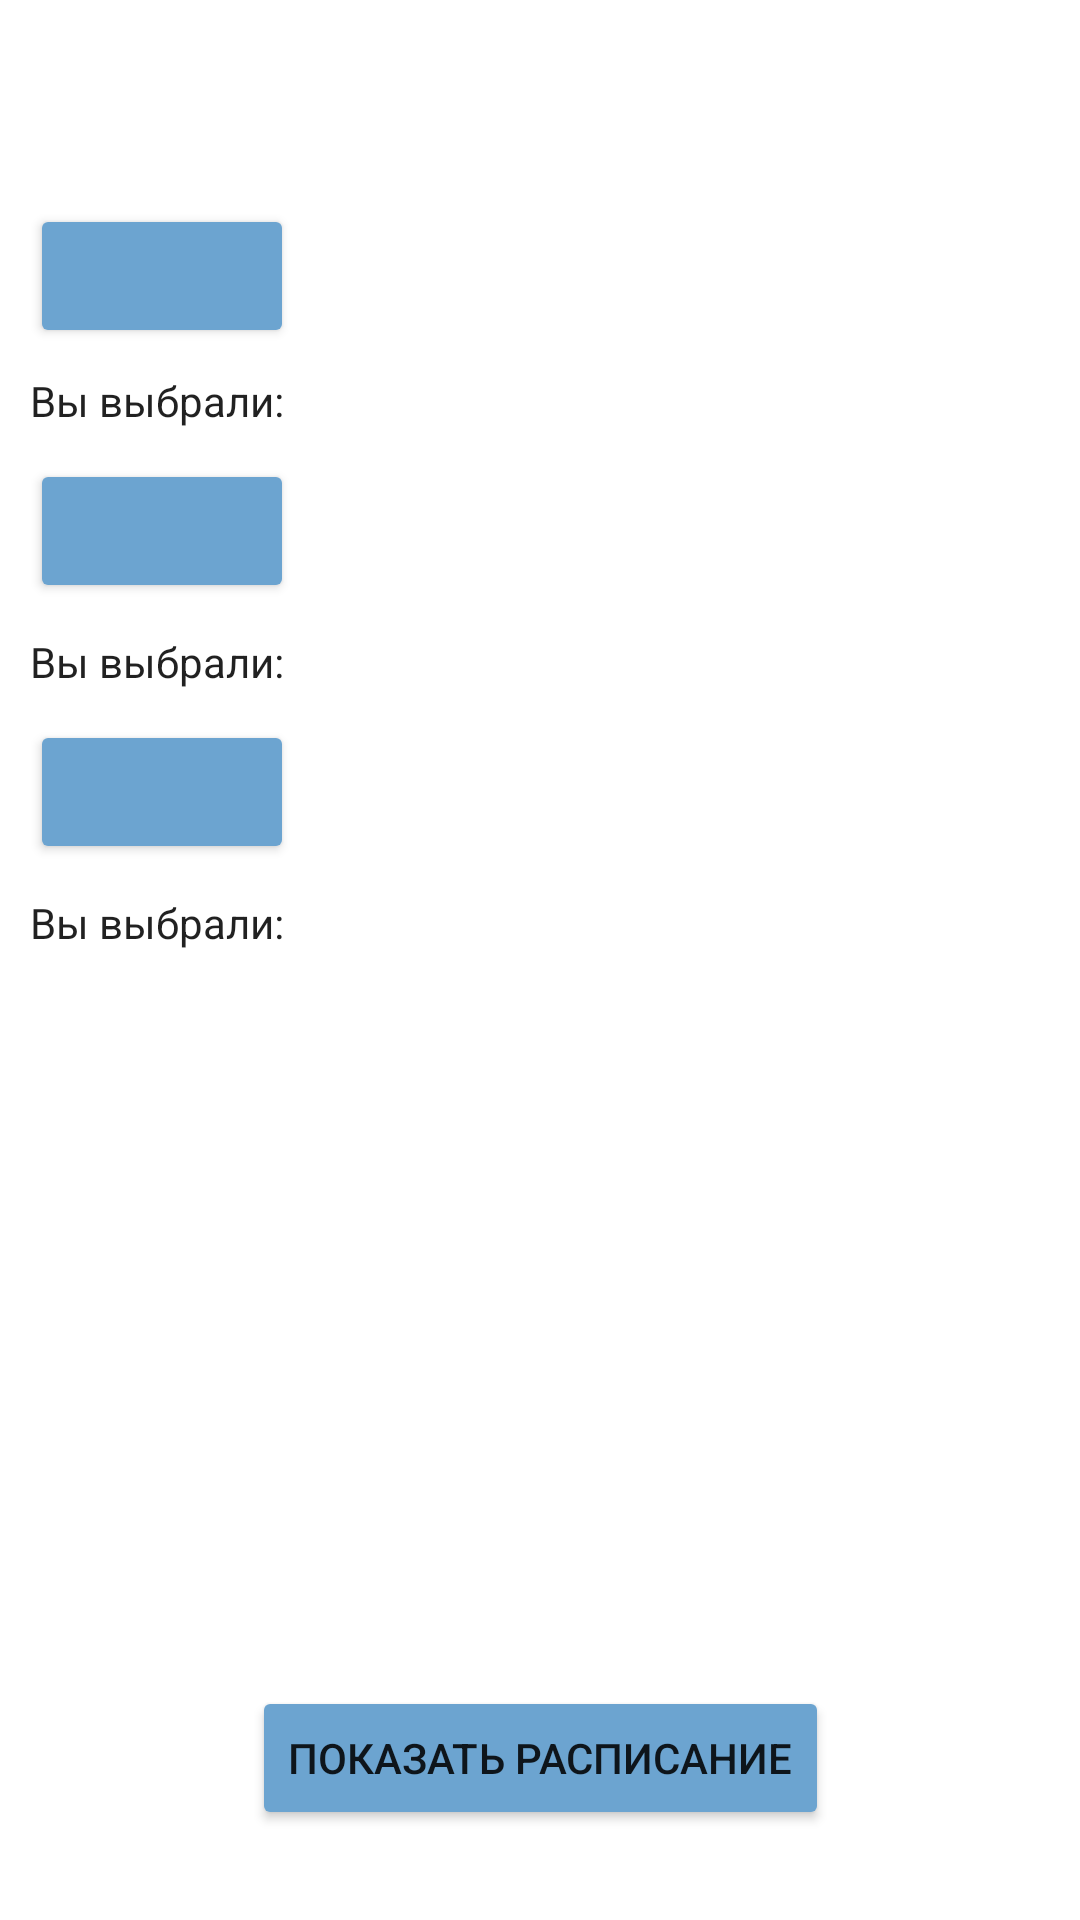

Reconstruct the res/layout file that produces this screen, plus the resources it refers to.
<!-- AndroidManifest.xml: application theme Theme.PersonalAccount -->
<!-- res/layout/activity_choice_schedule.xml -->
<?xml version="1.0" encoding="utf-8"?>
<androidx.constraintlayout.widget.ConstraintLayout xmlns:android="http://schemas.android.com/apk/res/android"
    xmlns:app="http://schemas.android.com/apk/res-auto"
    xmlns:tools="http://schemas.android.com/tools"
    android:layout_width="match_parent"
    android:layout_height="match_parent"
    tools:context=".view.ChoiceSchedule">

    <Button
        android:id="@+id/button1"
        android:layout_width="wrap_content"
        android:layout_height="wrap_content"
        android:layout_marginStart="10dp"
        android:layout_marginTop="20dp"
        android:onClick="onClick"
        app:backgroundTint="#6CA4D0"
        app:layout_constraintStart_toStartOf="parent"
        app:layout_constraintTop_toBottomOf="@+id/tabLayout" />

    <Button
        android:id="@+id/button2"
        android:layout_width="wrap_content"
        android:layout_height="wrap_content"
        android:layout_marginTop="10dp"
        android:onClick="onClick"
        app:backgroundTint="#6CA4D0"
        app:layout_constraintStart_toStartOf="@+id/textView"
        app:layout_constraintTop_toBottomOf="@+id/textView" />

    <Button
        android:id="@+id/button3"
        android:layout_width="wrap_content"
        android:layout_height="wrap_content"
        android:layout_marginTop="10dp"
        android:onClick="onClick"
        app:backgroundTint="#6CA4D0"
        app:layout_constraintStart_toStartOf="@+id/textView3"
        app:layout_constraintTop_toBottomOf="@+id/textView3" />

    <Button
        android:id="@+id/button10"
        android:layout_width="wrap_content"
        android:layout_height="wrap_content"
        android:layout_marginBottom="30dp"
        android:onClick="onClick"
        android:text="Показать расписание"
        app:backgroundTint="#6CA4D0"
        app:layout_constraintBottom_toBottomOf="parent"
        app:layout_constraintEnd_toEndOf="@+id/tabLayout"
        app:layout_constraintStart_toStartOf="@+id/tabLayout" />

    <com.google.android.material.tabs.TabLayout
        android:id="@+id/tabLayout"
        android:layout_width="wrap_content"
        android:layout_height="wrap_content"
        android:layout_gravity="center"
        app:layout_constraintEnd_toEndOf="parent"
        app:layout_constraintStart_toStartOf="parent"
        app:layout_constraintTop_toTopOf="parent"
        app:tabMode="scrollable" />

    <TextView
        android:id="@+id/textView"
        android:layout_width="wrap_content"
        android:layout_height="wrap_content"
        android:layout_marginTop="8dp"
        android:text="Вы выбрали:"
        android:textColor="?attr/editTextColor"
        app:layout_constraintStart_toStartOf="@+id/button1"
        app:layout_constraintTop_toBottomOf="@+id/button1" />

    <TextView
        android:id="@+id/textView3"
        android:layout_width="wrap_content"
        android:layout_height="wrap_content"
        android:layout_marginTop="10dp"
        android:text="Вы выбрали:"
        android:textColor="?attr/editTextColor"
        app:layout_constraintStart_toStartOf="@+id/button2"
        app:layout_constraintTop_toBottomOf="@+id/button2" />

    <TextView
        android:id="@+id/textView5"
        android:layout_width="wrap_content"
        android:layout_height="wrap_content"
        android:layout_marginTop="10dp"
        android:text="Вы выбрали:"
        android:textColor="?attr/editTextColor"
        app:layout_constraintStart_toStartOf="@+id/button3"
        app:layout_constraintTop_toBottomOf="@+id/button3" />

    <TextView
        android:id="@+id/textView1"
        android:layout_width="wrap_content"
        android:layout_height="wrap_content"
        android:layout_marginStart="11dp"
        android:textColor="?attr/editTextColor"
        app:layout_constraintStart_toEndOf="@+id/textView"
        app:layout_constraintTop_toTopOf="@+id/textView" />

    <TextView
        android:id="@+id/textView2"
        android:layout_width="wrap_content"
        android:layout_height="wrap_content"
        android:layout_marginStart="11dp"
        android:textColor="?attr/editTextColor"
        app:layout_constraintStart_toEndOf="@+id/textView3"
        app:layout_constraintTop_toTopOf="@+id/textView3" />

    <TextView
        android:id="@+id/textView8"
        android:layout_width="wrap_content"
        android:layout_height="wrap_content"
        android:layout_marginStart="11dp"
        android:textColor="?attr/editTextColor"
        app:layout_constraintStart_toEndOf="@+id/textView5"
        app:layout_constraintTop_toTopOf="@+id/textView5" />

</androidx.constraintlayout.widget.ConstraintLayout>
<!-- resources referenced by this layout -->
<resources>
  <style name="Theme.PersonalAccount" parent="Theme.MaterialComponents.DayNight.DarkActionBar">
          
          <item name="colorPrimary">@color/black</item>
          <item name="colorPrimaryVariant">#6CA4D0</item>
          <item name="colorOnPrimary">@color/white</item>
          
          <item name="colorSecondary">#74C1ED</item>
          <item name="colorSecondaryVariant">#74C1ED</item>
          <item name="colorOnSecondary">@color/black</item>
          
          <item name="android:statusBarColor" tools:targetApi="l">?attr/colorPrimaryVariant</item>
          
      </style>
  <color name="black">#FF000000</color>
  <color name="white">#FFFFFFFF</color>
</resources>
